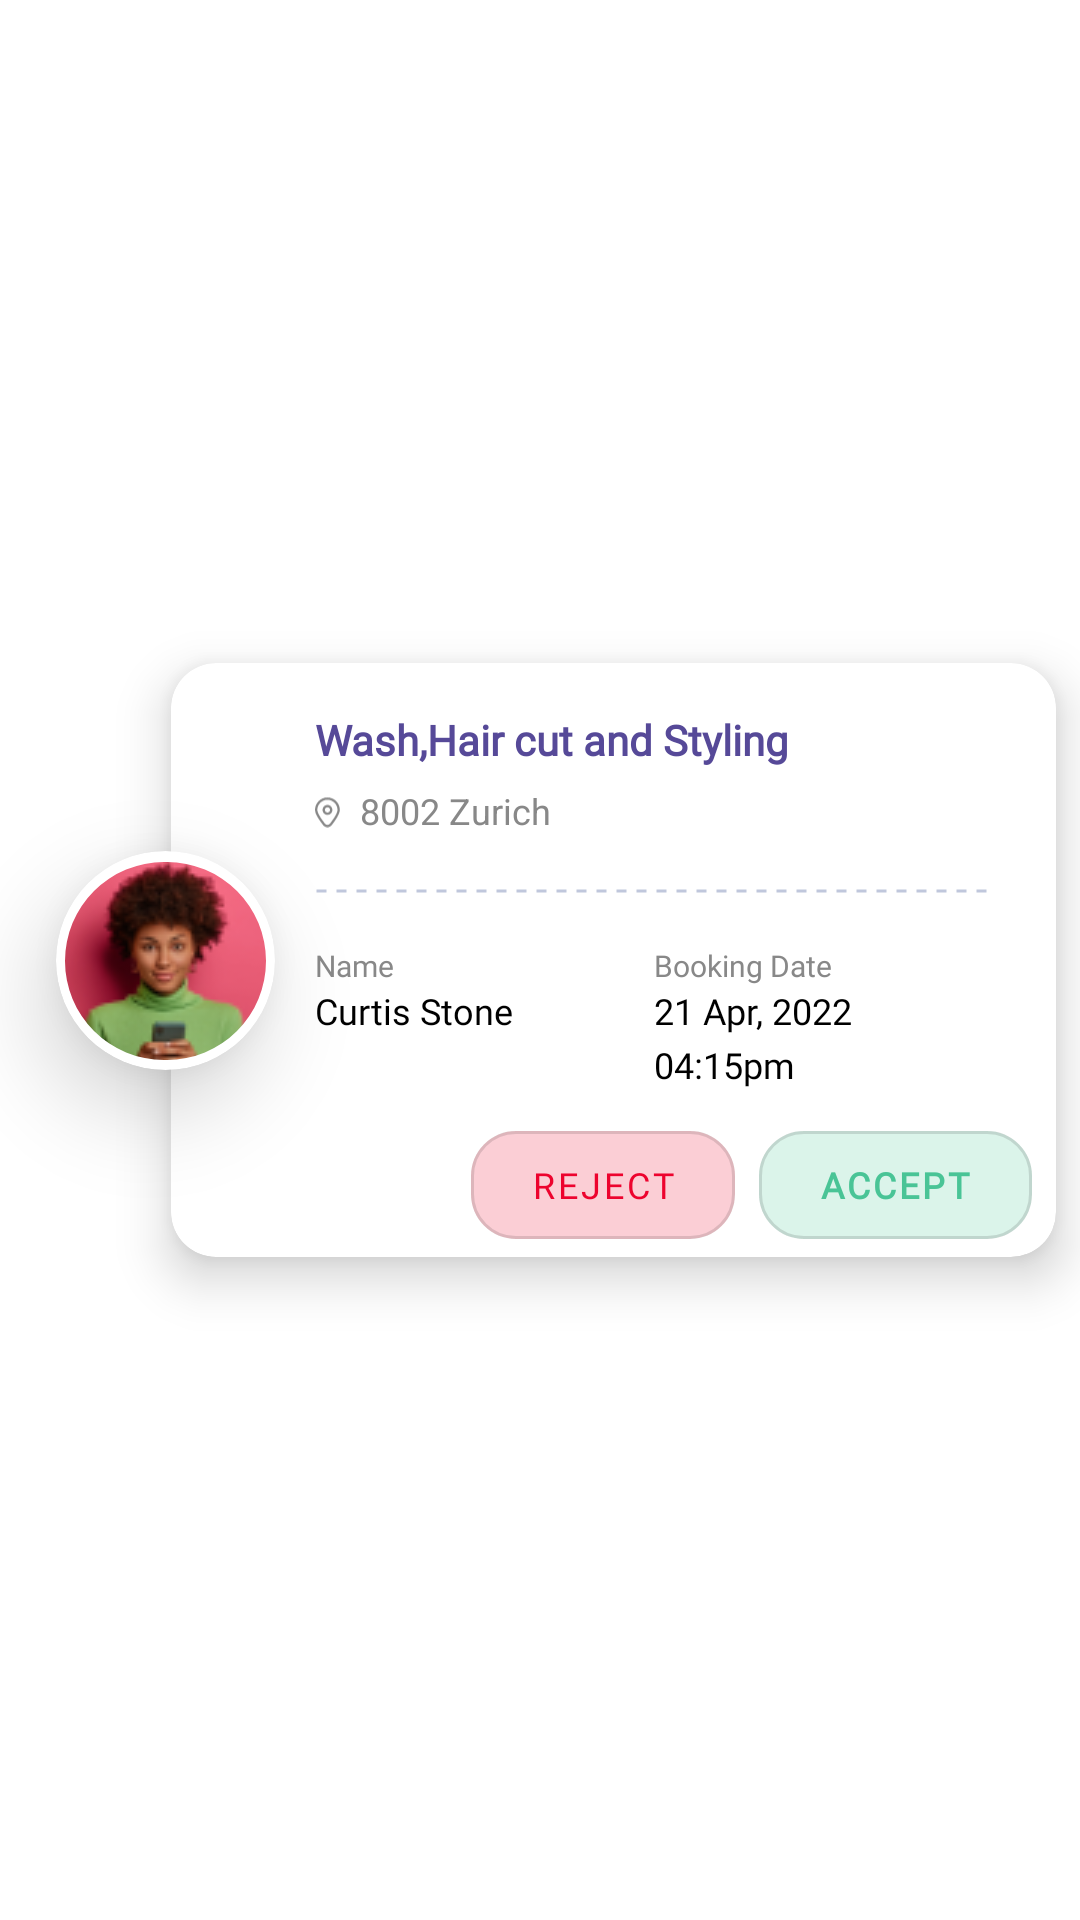

Reconstruct the res/layout file that produces this screen, plus the resources it refers to.
<!-- AndroidManifest.xml: application theme Theme.OnlyDesignTask -->
<!-- res/layout/recent_booking_custome.xml -->
<?xml version="1.0" encoding="utf-8"?>
<androidx.constraintlayout.widget.ConstraintLayout xmlns:android="http://schemas.android.com/apk/res/android"
    android:layout_width="wrap_content"
    android:layout_height="wrap_content"

    xmlns:app="http://schemas.android.com/apk/res-auto">

    <com.google.android.material.card.MaterialCardView
        android:id="@+id/materialCardView5"
        android:layout_width="wrap_content"
        android:layout_height="wrap_content"
        android:layout_marginStart="65dp"
        android:layout_marginTop="15dp"
        android:layout_marginEnd="16dp"
        android:layout_marginBottom="15dp"
        app:cardCornerRadius="15dp"
        app:cardElevation="10dp"
        app:layout_constraintBottom_toBottomOf="parent"

        app:layout_constraintEnd_toEndOf="parent"
        app:layout_constraintStart_toStartOf="parent"
        app:layout_constraintTop_toTopOf="parent">

        <androidx.constraintlayout.widget.ConstraintLayout
            android:layout_width="match_parent"
            android:layout_height="match_parent">

            <TextView
                android:id="@+id/textView13"
                android:layout_width="0dp"
                android:layout_height="wrap_content"
                android:layout_marginStart="48dp"
                android:layout_marginTop="16dp"
                android:fontFamily="@font/noto_sans"
                android:lineHeight="19sp"
                android:text="@string/wash_hair_cut_and_styling"
                android:textColor="@color/text_purpul"
                android:textSize="14sp"
                android:textStyle="bold"
                app:layout_constraintEnd_toEndOf="parent"
                app:layout_constraintStart_toStartOf="parent"
                app:layout_constraintTop_toTopOf="parent" />

            <com.google.android.material.imageview.ShapeableImageView
                android:id="@+id/shapeableImageView3"
                android:layout_width="9dp"
                android:layout_height="11dp"
                android:layout_marginTop="9dp"
                android:src="@drawable/location"
                app:layout_constraintStart_toStartOf="@+id/textView13"
                app:layout_constraintTop_toBottomOf="@+id/textView13" />

            <TextView
                android:id="@+id/textView14"
                android:layout_width="0dp"
                android:layout_height="wrap_content"
                android:layout_marginStart="6dp"
                android:layout_marginTop="6dp"
                android:text="@string/_8002_zurich"
                android:textColor="@color/list_card_text"
                android:textSize="12sp"
                app:layout_constraintEnd_toEndOf="parent"
                app:layout_constraintStart_toEndOf="@+id/shapeableImageView3"
                app:layout_constraintTop_toBottomOf="@+id/textView13" />

            <com.google.android.material.imageview.ShapeableImageView
                android:id="@+id/shapeableImageView4"
                android:layout_width="0dp"
                android:layout_height="20dp"
                android:layout_marginTop="11dp"
                android:layout_marginEnd="21dp"
                android:src="@drawable/dotted_line"
                app:layout_constraintEnd_toEndOf="parent"
                app:layout_constraintStart_toStartOf="@+id/shapeableImageView3"
                app:layout_constraintTop_toBottomOf="@+id/shapeableImageView3">

            </com.google.android.material.imageview.ShapeableImageView>

            <TextView
                android:id="@+id/textView15"
                android:layout_width="0dp"
                android:layout_height="wrap_content"
                android:layout_marginTop="8dp"
                android:fontFamily="@font/noto_sans"
                android:lineHeight="18sp"
                android:text="@string/name"
                android:textColor="@color/list_card_text"
                android:textSize="10sp"
                app:layout_constraintEnd_toStartOf="@+id/textView18"
                app:layout_constraintHorizontal_bias="0.5"
                app:layout_constraintStart_toStartOf="@+id/shapeableImageView4"
                app:layout_constraintTop_toBottomOf="@+id/shapeableImageView4" />

            <TextView
                android:id="@+id/textView17"
                android:layout_width="0dp"
                android:layout_height="wrap_content"
                android:layout_marginEnd="135dp"
                android:fontFamily="@font/noto_sans"
                android:lineHeight="18sp"
                android:text="@string/curtis_stone"
                android:textColor="@color/black"
                android:textSize="12sp"
                app:layout_constraintEnd_toEndOf="@+id/textView18"
                app:layout_constraintStart_toStartOf="@+id/textView15"
                app:layout_constraintTop_toBottomOf="@+id/textView15" />

            <TextView
                android:id="@+id/textView18"
                android:layout_width="0dp"
                android:layout_height="wrap_content"
                android:layout_marginTop="8dp"
                android:fontFamily="@font/noto_sans"
                android:lineHeight="18sp"
                android:text="@string/booking_date"
                android:textColor="@color/list_card_text"
                android:textSize="10sp"

                app:layout_constraintEnd_toEndOf="@+id/shapeableImageView4"
                app:layout_constraintHorizontal_bias="0.5"
                app:layout_constraintStart_toEndOf="@+id/textView15"
                app:layout_constraintTop_toBottomOf="@+id/shapeableImageView4" />

            <TextView
                android:id="@+id/textView19"
                android:layout_width="0dp"
                android:layout_height="wrap_content"
                android:fontFamily="@font/noto_sans"
                android:lineHeight="18sp"
                android:text="@string/_21_apr_2022_04_15pm"
                android:textColor="@color/black"
                android:textSize="12sp"
                app:layout_constraintEnd_toEndOf="@+id/textView18"
                app:layout_constraintStart_toEndOf="@+id/textView17"
                app:layout_constraintStart_toStartOf="@+id/textView18"
                app:layout_constraintTop_toBottomOf="@+id/textView18" />

            <com.google.android.material.button.MaterialButton
                android:id="@+id/btn_matirial"
                style="@style/MyButton"
                android:layout_width="wrap_content"
                android:layout_height="wrap_content"
                android:layout_marginStart="100dp"
                android:layout_marginTop="8dp"
                android:backgroundTint="@color/Button_red_bac"
                android:fontFamily="@font/noto_sans"
                android:text="@string/reject"
                android:textColor="@color/Button_red"
                android:textSize="12sp"
                app:layout_constraintStart_toStartOf="parent"
                app:layout_constraintTop_toBottomOf="@+id/textView19" />

            <com.google.android.material.button.MaterialButton
                style="@style/MyButton"
                android:layout_width="wrap_content"
                android:layout_height="wrap_content"
                android:layout_marginStart="8dp"
                android:layout_marginTop="8dp"
                android:layout_marginEnd="8dp"
                android:backgroundTint="@color/Button_green_bac"
                android:fontFamily="@font/noto_sans"
                android:paddingHorizontal="20dp"
                android:paddingVertical="4dp"
                android:text="@string/accept"
                android:textColor="@color/Button_green"
                android:textSize="12sp"
                android:textStyle="bold"
                app:layout_constraintEnd_toEndOf="parent"
                app:layout_constraintStart_toEndOf="@+id/btn_matirial"
                app:layout_constraintTop_toBottomOf="@+id/textView19" />


        </androidx.constraintlayout.widget.ConstraintLayout>
    </com.google.android.material.card.MaterialCardView>
    <com.google.android.material.card.MaterialCardView
        android:id="@+id/materialCardView6"
        android:layout_width="73dp"
        android:layout_height="73dp"
        android:layout_marginEnd="-35dp"
        app:cardCornerRadius="100dp"
        app:cardElevation="18dp"
        app:layout_constraintBottom_toBottomOf="@+id/materialCardView5"
        app:layout_constraintEnd_toStartOf="@+id/materialCardView5"
        app:layout_constraintTop_toTopOf="@+id/materialCardView5">

    <androidx.constraintlayout.widget.ConstraintLayout
        android:layout_width="match_parent"
        android:layout_height="match_parent">

        <com.google.android.material.imageview.ShapeableImageView
            android:layout_width="wrap_content"
            android:layout_height="wrap_content"
            android:src="@drawable/women"

            app:layout_constraintBottom_toBottomOf="parent"
            app:layout_constraintEnd_toEndOf="parent"
            app:layout_constraintStart_toStartOf="parent"
            app:layout_constraintTop_toTopOf="parent"
            app:shapeAppearanceOverlay="@style/Circuler" />
    </androidx.constraintlayout.widget.ConstraintLayout>
    </com.google.android.material.card.MaterialCardView>

</androidx.constraintlayout.widget.ConstraintLayout>
<!-- resources referenced by this layout -->
<resources>
  <color name="Button_green">#49C496</color>
  <color name="Button_green_bac">#1A49C496</color>
  <color name="Button_red">#ED032E</color>
  <color name="Button_red_bac">#1AED032E</color>
  <color name="black">#FF000000</color>
  <color name="list_card_text">#888888</color>
  <color name="text_purpul">#564998</color>
  <!-- drawable dotted_line (drawable) -->
  <?xml version="1.0" encoding="utf-8"?>
  <shape xmlns:android="http://schemas.android.com/apk/res/android"
      android:shape="line">
  
      <stroke
          android:color="@color/line"
          android:dashWidth="10px"
          android:dashGap="10px"
          android:width="1dp"
  
          />
  </shape>
  <!-- drawable location (drawable) -->
  <vector xmlns:android="http://schemas.android.com/apk/res/android"
      android:width="10dp"
      android:height="12dp"
      android:viewportWidth="10"
      android:viewportHeight="12">
    <path
        android:pathData="M7.854,2.148C6.987,1.277 5.833,0.797 4.603,0.797H4.598C2.122,0.747 -0.05,2.93 0.001,5.408C0.066,7.158 1.747,9.38 3.056,11.087C3.441,11.547 4.001,11.809 4.603,11.809C5.226,11.809 5.805,11.528 6.19,11.038C7.161,9.83 9.259,6.923 9.195,5.408C9.196,4.176 8.719,3.018 7.854,2.148ZM5.515,10.506C5.071,11.092 4.137,11.093 3.693,10.507C1.917,8.244 0.86,6.359 0.86,5.408C0.86,3.34 2.537,1.658 4.598,1.658H4.603C6.662,1.658 8.336,3.34 8.336,5.408C8.336,6.369 7.308,8.227 5.515,10.506ZM4.622,7.228C3.615,7.228 2.796,6.408 2.796,5.4C2.897,2.975 6.348,2.975 6.448,5.4C6.448,6.408 5.629,7.228 4.622,7.228ZM4.622,4.432C4.089,4.432 3.656,4.866 3.656,5.4C3.709,6.684 5.536,6.684 5.589,5.4C5.589,4.866 5.155,4.432 4.622,4.432Z"
        android:fillColor="#888888"/>
  </vector>
  <!-- drawable women: png bitmap (drawable-v24, 8863 bytes) -->
  <string name="_21_apr_2022_04_15pm">21 Apr, 2022 04:15pm</string>
  <string name="_8002_zurich">8002 Zurich</string>
  <string name="accept">Accept</string>
  <string name="booking_date">Booking Date</string>
  <string name="curtis_stone">Curtis Stone</string>
  <string name="name">Name</string>
  <string name="reject">Reject</string>
  <string name="wash_hair_cut_and_styling">Wash,Hair cut and Styling</string>
  <style name="Circuler">
          <item name="cornerFamily">rounded</item>
          <item name="cornerSize">50%</item>
  
      </style>
  <style name="MyButton" parent="Widget.MaterialComponents.Button.OutlinedButton">
  
          <item name="shapeAppearanceOverlay">@style/MyShapeAppearance</item>
      </style>
  <style name="Theme.OnlyDesignTask" parent="Theme.MaterialComponents.DayNight.NoActionBar">
          
  
  
  
  
  
          <item name="colorPrimary">@color/purple_500</item>
          <item name="colorPrimaryVariant">@color/purple_700</item>
          <item name="colorOnPrimary">@color/white</item>
          
          <item name="colorSecondary">@color/teal_200</item>
          <item name="colorSecondaryVariant">@color/teal_700</item>
          <item name="colorOnSecondary">@color/black</item>
          
          <item name="android:statusBarColor">?attr/colorPrimaryVariant</item>
          
      </style>
  <color name="line">#40062275</color>
  <style name="MyShapeAppearance">
  
          <item name="cornerFamily">rounded</item>
  
          <item name="cornerSize">15dp</item>
  
  
      </style>
  <color name="purple_500">#FF6200EE</color>
  <color name="purple_700">#FF3700B3</color>
  <color name="white">#FFFFFFFF</color>
  <color name="teal_200">#FF03DAC5</color>
  <color name="teal_700">#FF018786</color>
</resources>
